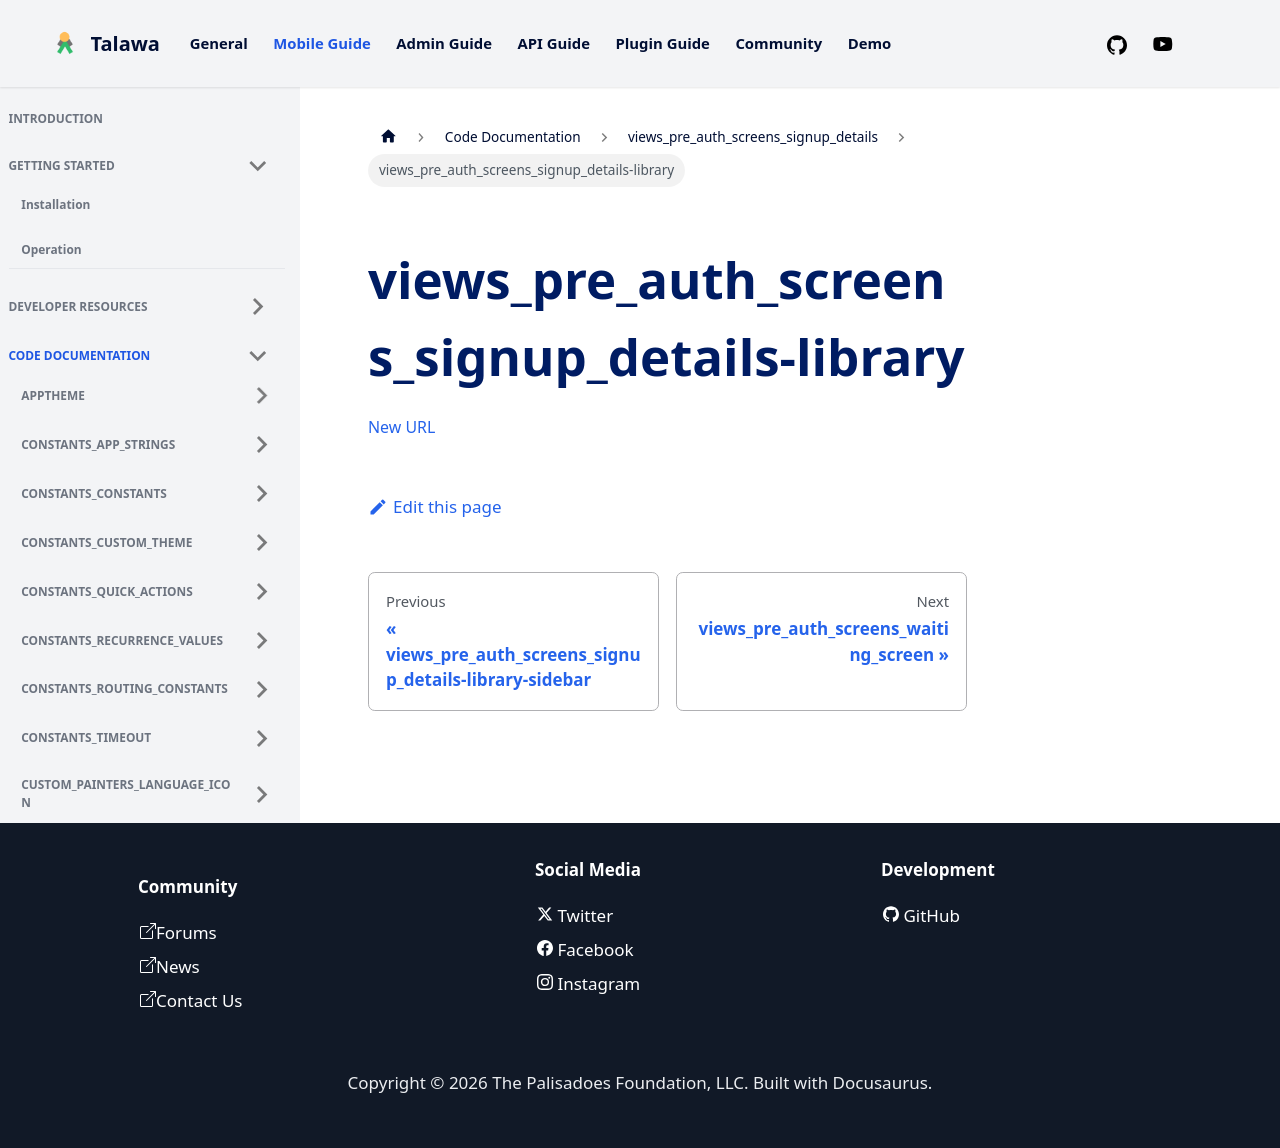

repository: PalisadoesFoundation/talawa · page: docs/auto-docs/views_pre_auth_screens_signup_details/views_pre_auth_screens_signup_details-library/index.html · generator: docusaurus

[New URL](../views_pre_auth_screens_signup_details/)
